Run: headless pygame with SDL's dummy video driver; simulated clock (each Clock.tick advances the game by its frame time, no real sleeping); random seed 0; keys injected as events and as key.get_pressed() state; mouse plan: one left click at the window centre at the start of phase 2, then a move to the lower-right quarter at the start of phase 3.
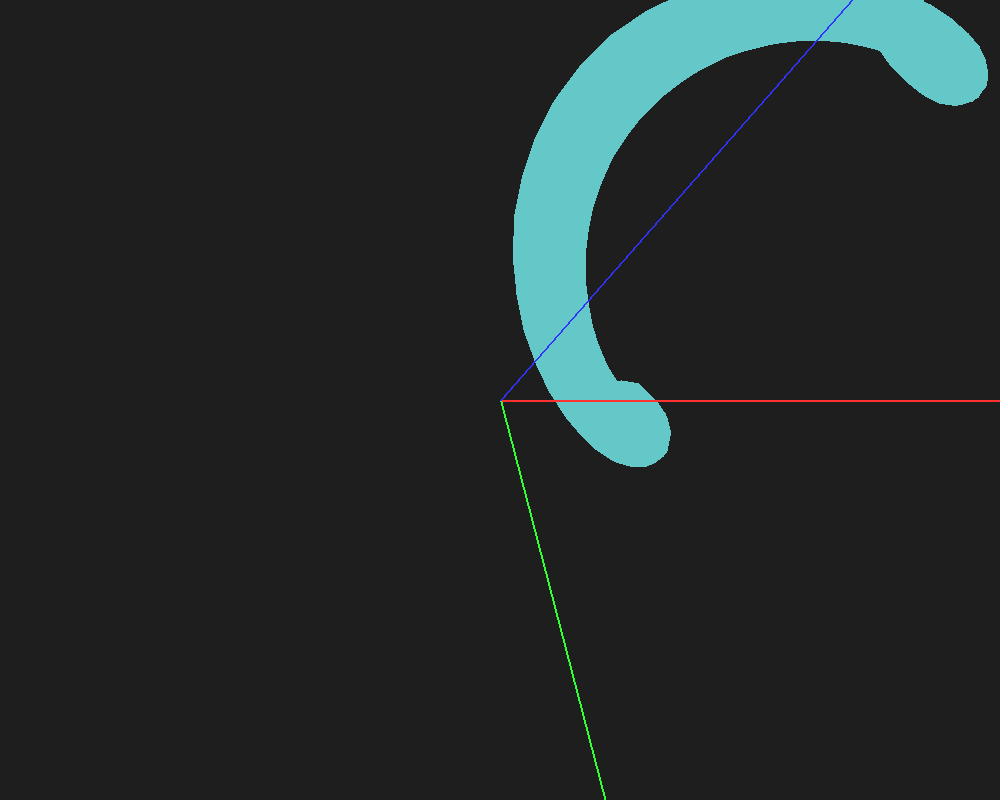
Frame 1 of 4 · flips 1–60 · no input
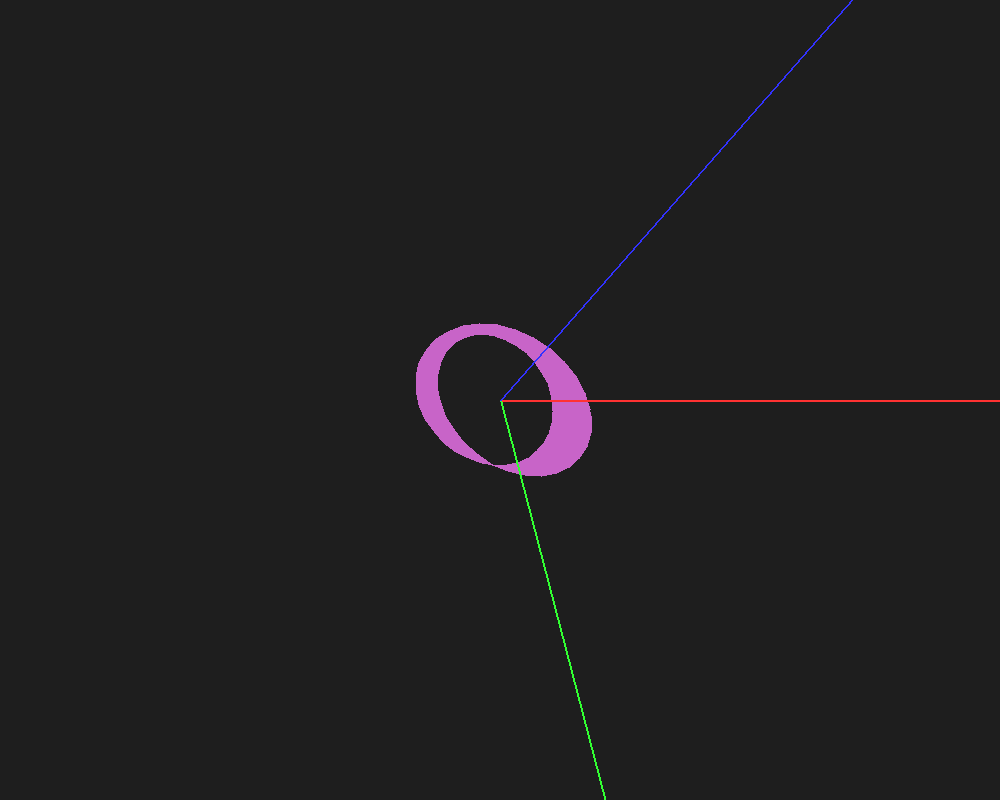
Frame 2 of 4 · flips 61–180 · clicked the window centre · tapped SPACE, RETURN · held RIGHT (→), D
Frame 3 of 4 · flips 181–300 · moved the mouse to the lower-right quarter · held DOWN (↓), S · screen unchanged from frame 2, image omitted
Frame 4 of 4 · flips 301–420 · held LEFT (←), A, UP (↑), W · screen same as frame 1, image omitted

The pygame program that drew these frames:

import pygame
import math
import sys

# Инициализация Pygame
pygame.init()
screen = pygame.display.set_mode((1000, 800))
clock = pygame.time.Clock()
font = pygame.font.SysFont('Arial', 20)

# Общие настройки
BG_COLOR = (30, 30, 30)
AXIS_COLORS = {'x': (255, 50, 50), 'y': (50, 255, 50), 'z': (50, 50, 255)}
SCALE = 40



class SurfaceVisualizer:
    def __init__(self):
        self.angle_x = 0.5
        self.angle_y = 0.5
        self.scale = SCALE
        self.dragging = False
        self.last_mouse = (0, 0)
        self.surface_type = 0  # 0-4 для выбора поверхности

    def generate_points(self, params):
        points = []
        u_min, u_max, v_min, v_max, u_step, v_step = params['ranges']
        u = u_min
        while u < u_max+u_step:
            row = []
            v = v_min
            while v < v_max+v_step:
                if self.surface_type == 0:
                    # Спиральная поверхность
                    x = (params['alpha'] + params['beta'] * math.cos(v)) * math.cos(u)
                    y = (params['alpha'] + params['beta'] * math.cos(v)) * math.sin(u)
                    z = params['beta'] * math.sin(v) + params['alpha'] * u
                elif self.surface_type == 1:
                    # Мёбиус
                    x = (params['alpha'] + v * math.cos(u / 2)) * math.cos(u)
                    y = (params['alpha'] + v * math.cos(u / 2)) * math.sin(u)
                    z = params['beta'] * v * math.sin(u / 2)
                elif self.surface_type == 2:
                    # Тор
                    x = (params['alpha'] + params['beta'] * math.cos(v)) * math.cos(u)
                    y = (params['alpha'] + params['beta'] * math.cos(v)) * math.sin(u)
                    z = params['beta'] * math.sin(v)
                elif self.surface_type == 3:
                    # Винтовая
                    x = params['alpha'] * u * math.cos(u)
                    y = params['beta'] * u * math.sin(u)
                    z = v
                elif self.surface_type == 4:
                    # Раковина
                    x = params['alpha'] * math.exp(params['beta'] * v) * math.cos(v) * (1 + math.cos(u))
                    y = params['alpha'] * math.exp(params['beta'] * v) * math.sin(v) * (1 + math.cos(u))
                    z = params['alpha'] * math.exp(params['beta'] * v) * math.sin(u)
                row.append((x, y, z))
                v += v_step
            points.append(row)
            u += u_step
        return points

    def project(self, point):
        x, y, z = point
        # Поворот
        y_rot = y * math.cos(self.angle_x) - z * math.sin(self.angle_x)
        z_rot = y * math.sin(self.angle_x) + z * math.cos(self.angle_x)
        x_rot = x * math.cos(self.angle_y) + z_rot * math.sin(self.angle_y)
        # Проекция
        return int(x_rot * self.scale + 500), int(y_rot * self.scale + 400)

    def draw_axes(self, screen):
        axes = [
            (50, 0, 0, 'X'),
            (0, 50, 0, 'Y'),
            (0, 0, 50, 'Z')
        ]
        for axis in axes:
            end = self.project(axis[:3])
            start = self.project((0, 0, 0))
            pygame.draw.line(screen, AXIS_COLORS[axis[3].lower()], start, end, 2)
            text = font.render(axis[3], True, AXIS_COLORS[axis[3].lower()])
            screen.blit(text, end)

    def draw_surface(self, screen, points, color):
        for i in range(len(points)-1):
            for j in range(len(points[i]) - 1):
                try:
                    p1 = self.project(points[i][j])
                    p2 = self.project(points[i][j + 1])
                    p3 = self.project(points[i + 1][j + 1])
                    p4 = self.project(points[i + 1][j])
                    pygame.draw.polygon(screen, color, [p1, p2, p3, p4])
                except:
                    continue

    def run(self):
        params = [
            {'alpha': 3, 'beta': 1, 'ranges': [0, 4 * math.pi, 0, 2 * math.pi, 0.2, 0.2]},
            {'alpha': 2, 'beta': 1, 'ranges': [0, 2 * math.pi, -0.5, 0.5, 0.2, 0.1]},
            {'alpha': 3, 'beta': 1, 'ranges': [0, 2 * math.pi, 0, 2 * math.pi, 0.2, 0.2]},
            {'alpha': 1, 'beta': 1, 'ranges': [0, 4 * math.pi, -2, 2, 0.3, 0.2]},
            {'alpha': 0.3, 'beta': 0.1, 'ranges': [0, 2 * math.pi, 0, 6 * math.pi, 0.2, 0.1]}
        ]
        colors = [
            (100, 200, 200), (200, 100, 200), (200, 200, 100),
            (100, 200, 100), (200, 100, 100)
        ]

        while True:
            screen.fill(BG_COLOR)
            current_params = params[self.surface_type]
            points = self.generate_points(current_params)

            for event in pygame.event.get():
                if event.type == pygame.QUIT:
                    pygame.quit()
                    sys.exit()
                elif event.type == pygame.MOUSEBUTTONDOWN:
                    self.dragging = True
                    self.last_mouse = pygame.mouse.get_pos()
                elif event.type == pygame.MOUSEBUTTONUP:
                    self.dragging = False
                elif event.type == pygame.MOUSEMOTION and self.dragging:
                    mouse = pygame.mouse.get_pos()
                    dx = mouse[0] - self.last_mouse[0]
                    dy = mouse[1] - self.last_mouse[1]
                    self.angle_y += dx * 0.01
                    self.angle_x -= dy * 0.01
                    self.last_mouse = mouse
                elif event.type == pygame.KEYDOWN:
                    if event.key == pygame.K_RIGHT:
                        self.surface_type = (self.surface_type + 1) % 5
                    elif event.key == pygame.K_LEFT:
                        self.surface_type = (self.surface_type - 1) % 5

            self.draw_surface(screen, points, colors[self.surface_type])
            self.draw_axes(screen)
            pygame.display.flip()
            clock.tick(60)


if __name__ == "__main__":
    visualizer = SurfaceVisualizer()
    visualizer.run()
